Image classification data set "final_split" (FadhliRajwaa/retinopaty-diabetic on GitHub). Class labels (4): mild diabetic retinopathy, moderate diabetic retinopathy, proliferate DR, severe diabetic retinopathy.

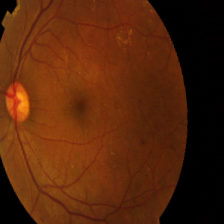
Label: moderate diabetic retinopathy

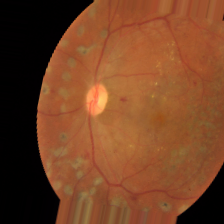
Label: proliferate DR

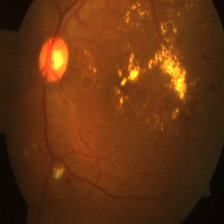
Label: severe diabetic retinopathy

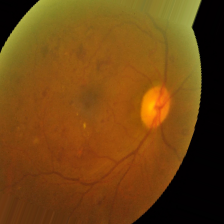
Label: severe diabetic retinopathy

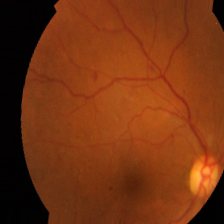
Label: mild diabetic retinopathy

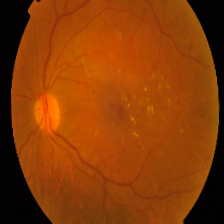
Label: mild diabetic retinopathy
